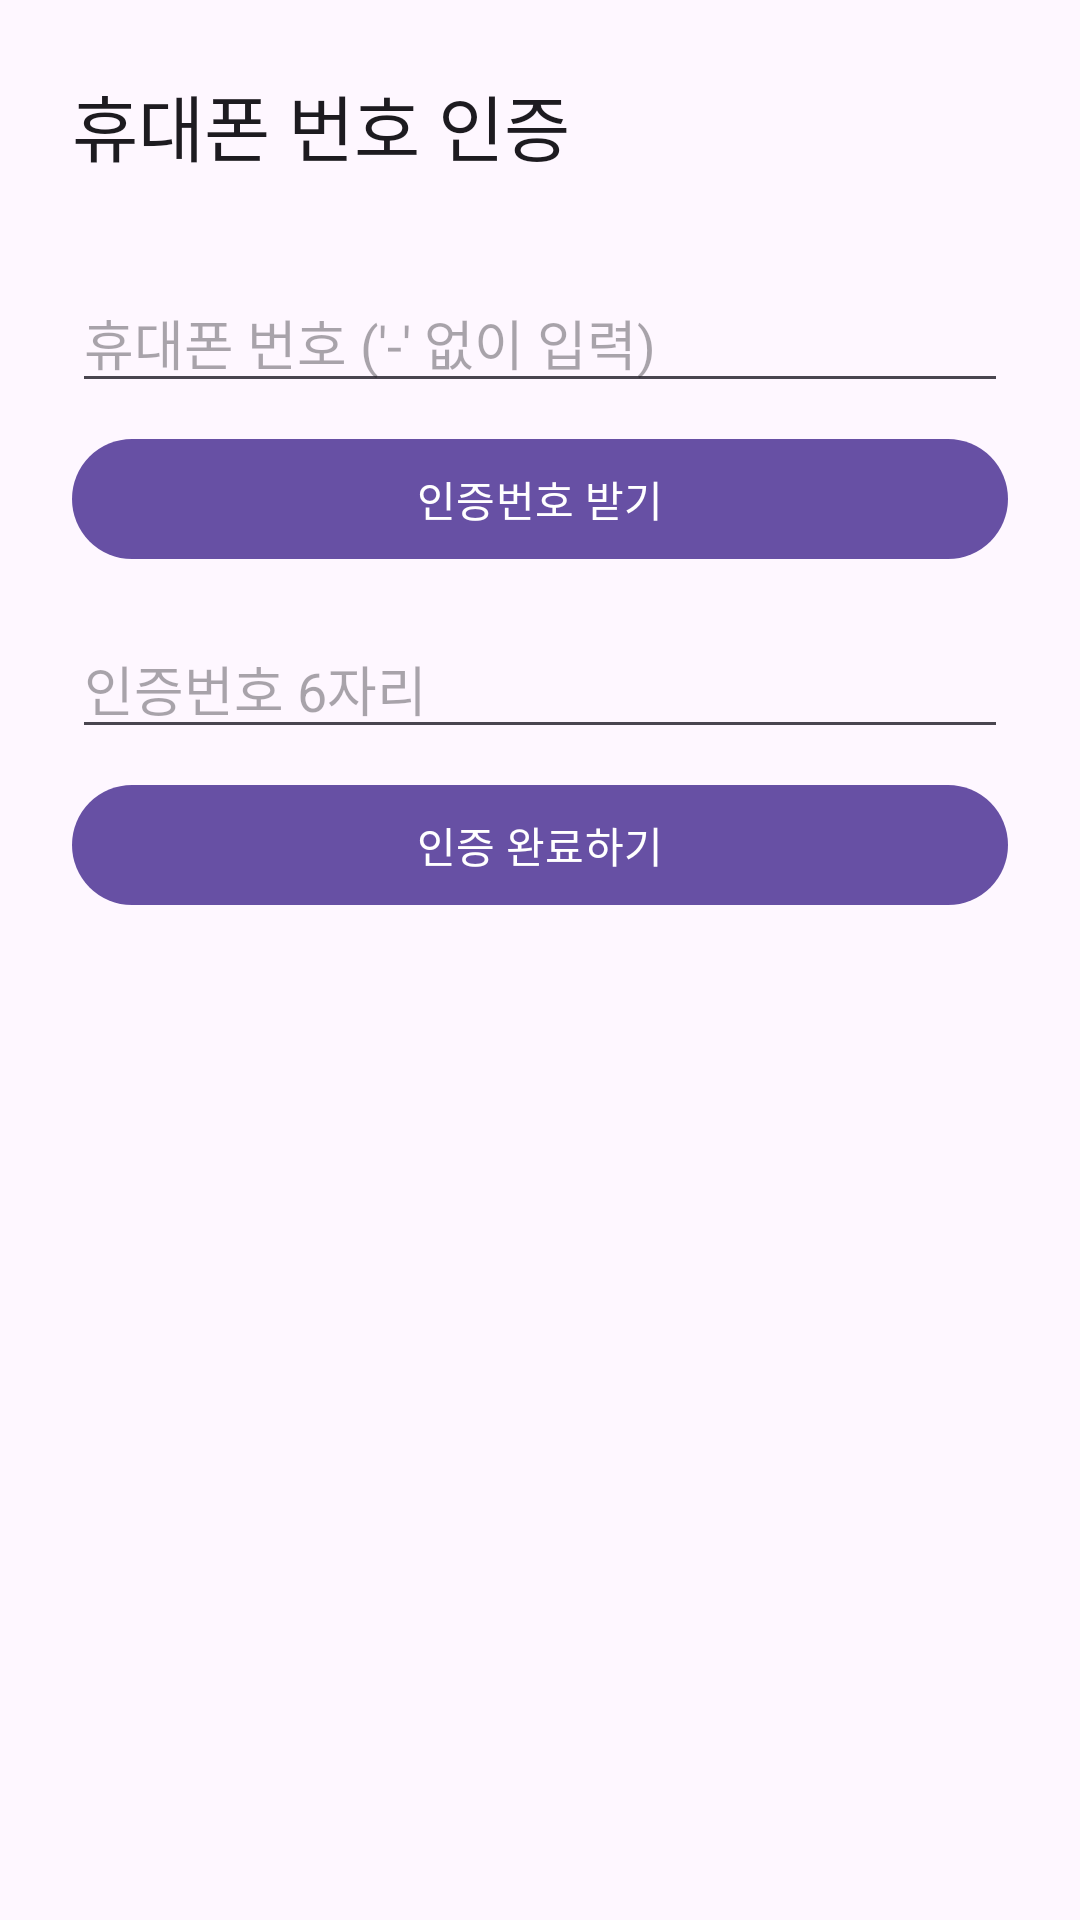

Here is an Android app screen rendered from its layout file. Give the layout XML and the strings, colors and styles it references.
<!-- AndroidManifest.xml: application theme Theme.Nbang_v1 -->
<!-- res/layout/activity_verify_phone.xml -->
<?xml version="1.0" encoding="utf-8"?>
<androidx.constraintlayout.widget.ConstraintLayout xmlns:android="http://schemas.android.com/apk/res/android"
    xmlns:app="http://schemas.android.com/apk/res-auto"
    xmlns:tools="http://schemas.android.com/tools"
    android:layout_width="match_parent"
    android:layout_height="match_parent"
    android:padding="24dp"
    tools:context=".VerifyPhoneActivity">
    <TextView
        android:id="@+id/textViewVerifyPhoneTitle"
        android:layout_width="wrap_content"
        android:layout_height="wrap_content"
        android:text="휴대폰 번호 인증"
        android:textAppearance="?attr/textAppearanceHeadline5"
        app:layout_constraintStart_toStartOf="parent"
        app:layout_constraintTop_toTopOf="parent" />
    <EditText
        android:id="@+id/editTextPhoneNumber"
        android:layout_width="0dp"
        android:layout_height="wrap_content"
        android:layout_marginTop="32dp"
        android:hint="휴대폰 번호 ('-' 없이 입력)"
        android:inputType="phone"
        app:layout_constraintEnd_toEndOf="parent"
        app:layout_constraintStart_toStartOf="parent"
        app:layout_constraintTop_toBottomOf="@+id/textViewVerifyPhoneTitle" />
    <Button
        android:id="@+id/buttonSendCode"
        android:layout_width="0dp"
        android:layout_height="wrap_content"
        android:layout_marginTop="8dp"
        android:text="인증번호 받기"
        app:layout_constraintEnd_toEndOf="parent"
        app:layout_constraintStart_toStartOf="parent"
        app:layout_constraintTop_toBottomOf="@+id/editTextPhoneNumber" />
    <EditText
        android:id="@+id/editTextVerificationCode"
        android:layout_width="0dp"
        android:layout_height="wrap_content"
        android:layout_marginTop="16dp"
        android:hint="인증번호 6자리"
        android:inputType="numberPassword"
        android:maxLength="6"
        app:layout_constraintEnd_toEndOf="parent"
        app:layout_constraintStart_toStartOf="parent"
        app:layout_constraintTop_toBottomOf="@+id/buttonSendCode" />
    <Button
        android:id="@+id/buttonVerify"
        android:layout_width="0dp"
        android:layout_height="wrap_content"
        android:layout_marginTop="8dp"
        android:text="인증 완료하기"
        app:layout_constraintEnd_toEndOf="parent"
        app:layout_constraintStart_toStartOf="parent"
        app:layout_constraintTop_toBottomOf="@+id/editTextVerificationCode" />
</androidx.constraintlayout.widget.ConstraintLayout>
<!-- resources referenced by this layout -->
<resources>
  <style name="Theme.Nbang_v1" parent="Base.Theme.Nbang_v1" />
  <style name="Base.Theme.Nbang_v1" parent="Theme.Material3.DayNight.NoActionBar">
  
      </style>
</resources>
